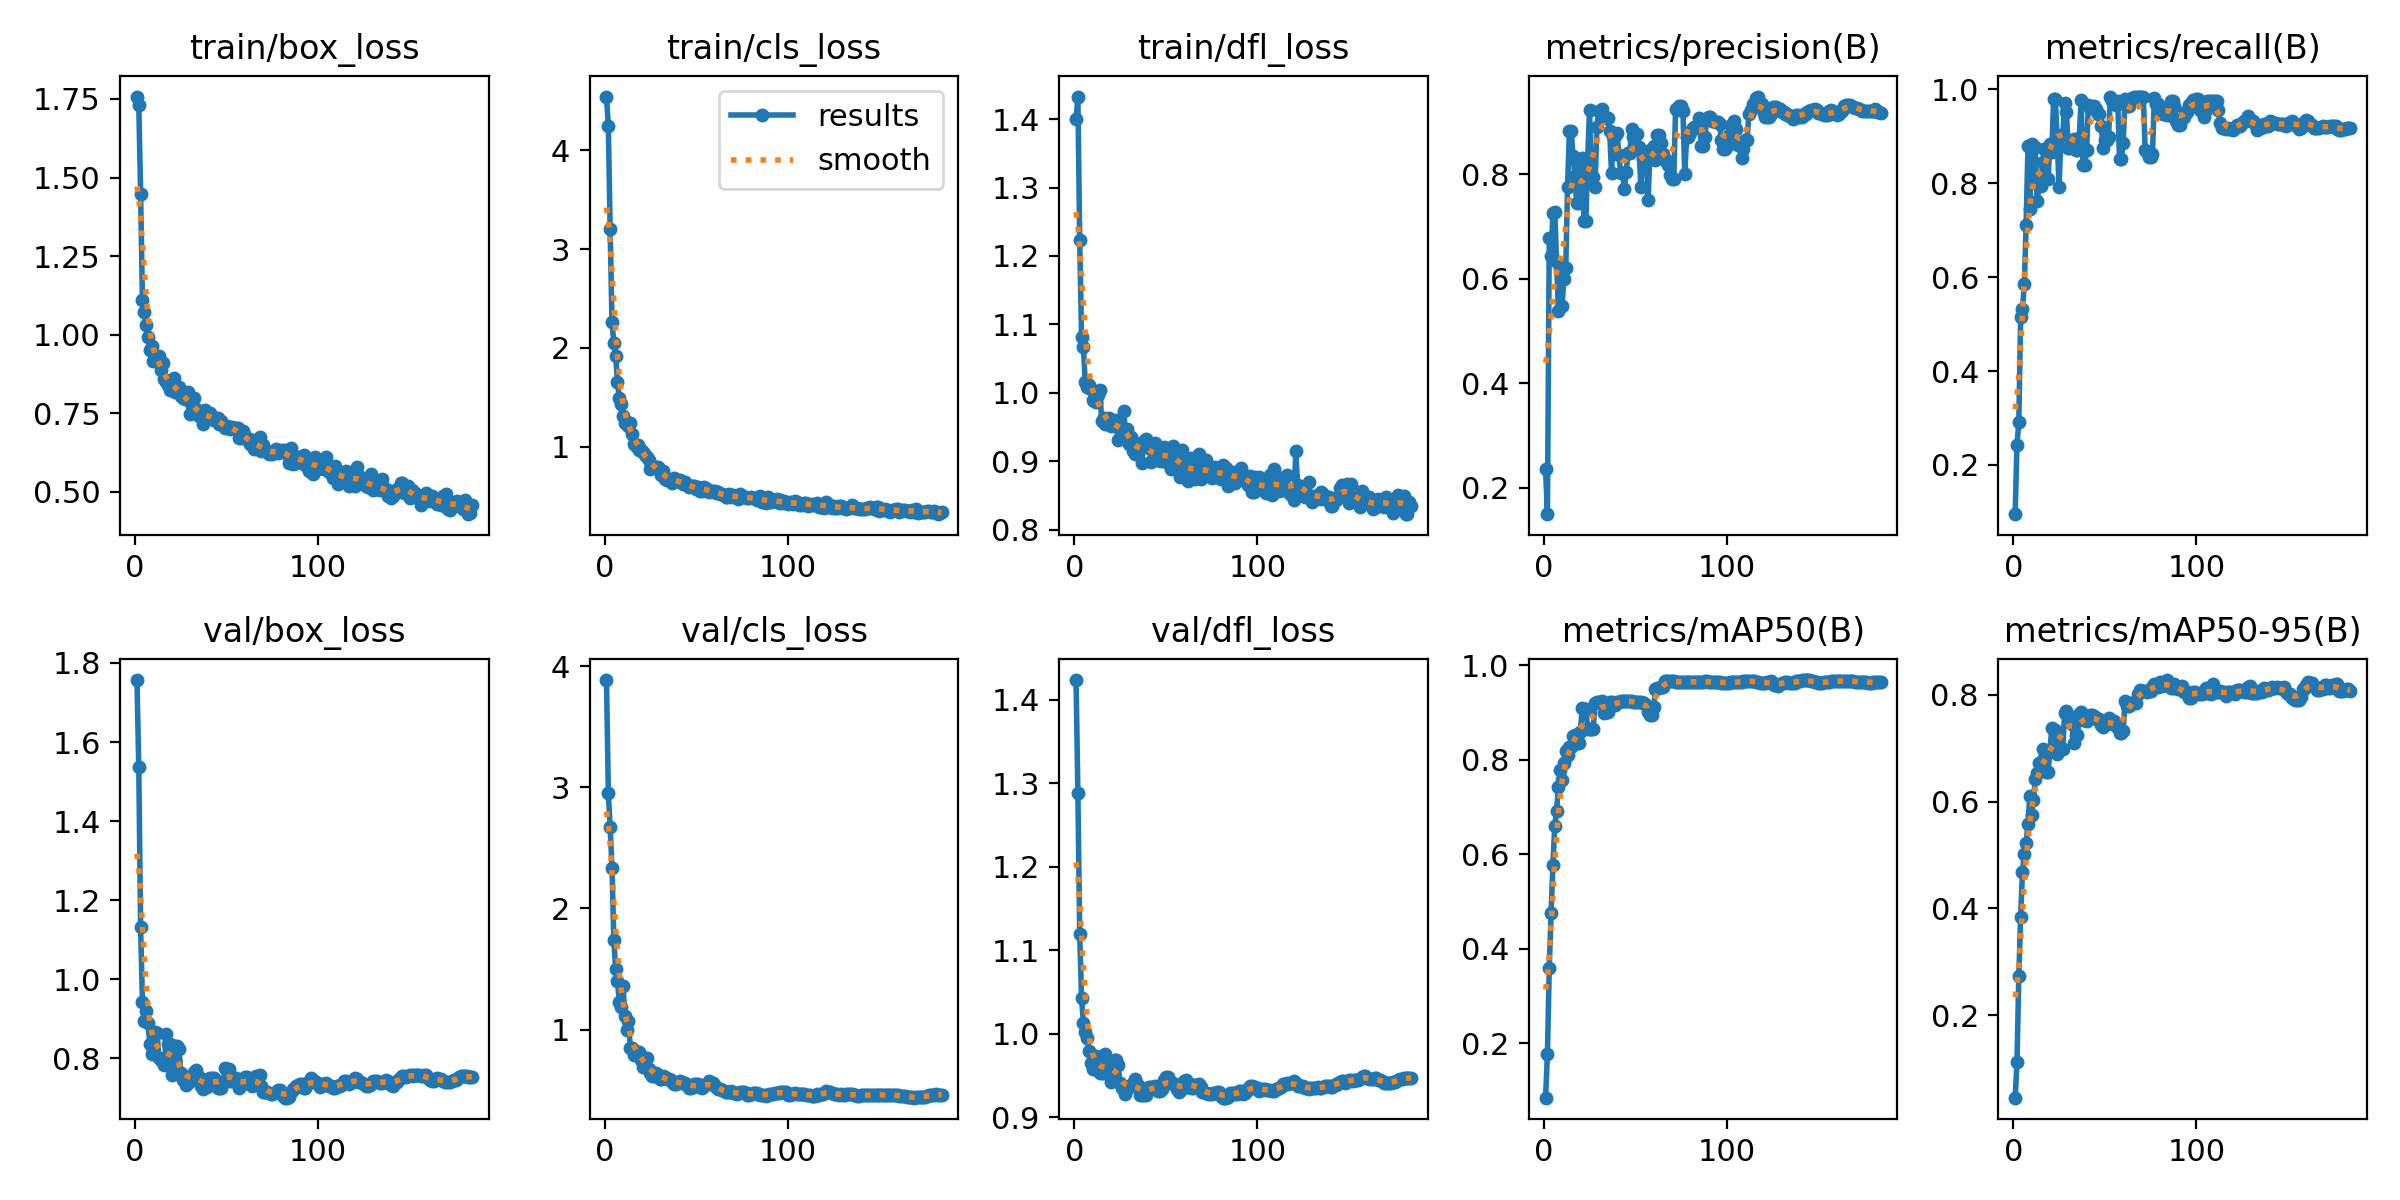

Source data for this figure (header and first rows):
epoch, time, train/box_loss, train/cls_loss, train/dfl_loss, metrics/precision(B), metrics/recall(B), metrics/mAP50(B), metrics/mAP50-95(B), val/box_loss, val/cls_loss, val/dfl_loss, lr/pg0, lr/pg1, lr/pg2
1, 0.8417, 1.758, 4.546, 1.4, 0.2356, 0.09525, 0.08539, 0.0454, 1.757, 3.887, 1.423, 2.5e-05, 2.5e-05, 2.5e-05
2, 1.693, 1.732, 4.25, 1.433, 0.1492, 0.2432, 0.1787, 0.1113, 1.537, 2.956, 1.288, 5.47277e-05, 5.47277e-05, 5.47277e-05
3, 2.827, 1.448, 3.205, 1.223, 0.6778, 0.2918, 0.3605, 0.2727, 1.131, 2.673, 1.119, 8.41585e-05, 8.41585e-05, 8.41585e-05
4, 3.891, 1.11, 2.264, 1.082, 0.644, 0.5147, 0.4765, 0.3847, 0.9421, 2.338, 1.043, 0.0001133, 0.0001133, 0.0001133
5, 4.975, 1.072, 2.05, 1.068, 0.726, 0.5312, 0.5768, 0.4686, 0.8935, 1.74, 1.013, 0.0001421, 0.0001421, 0.0001421
6, 5.993, 1.031, 1.923, 1.016, 0.7289, 0.5854, 0.6606, 0.5025, 0.9184, 1.496, 1.002, 0.0001707, 0.0001707, 0.0001707
7, 6.943, 0.992, 1.656, 1.009, 0.6321, 0.7117, 0.6909, 0.5224, 0.8899, 1.399, 0.9942, 0.0001989, 0.0001989, 0.0001989
8, 7.849, 0.9516, 1.493, 1.012, 0.538, 0.879, 0.743, 0.5576, 0.8354, 1.229, 0.9794, 0.0002269, 0.0002269, 0.0002269
9, 8.74, 0.9646, 1.43, 1.005, 0.6193, 0.7459, 0.7774, 0.6108, 0.8104, 1.19, 0.9643, 0.0002545, 0.0002545, 0.0002545
10, 9.647, 0.9171, 1.313, 0.9896, 0.5489, 0.8836, 0.7571, 0.5757, 0.8196, 1.363, 0.957, 0.0002819, 0.0002819, 0.0002819
11, 10.5, 0.929, 1.237, 0.9886, 0.5996, 0.8169, 0.7927, 0.6021, 0.8661, 1.113, 0.9691, 0.0003089, 0.0003089, 0.0003089
12, 11.35, 0.9176, 1.246, 0.9873, 0.6205, 0.8776, 0.8194, 0.6417, 0.8635, 0.992, 0.9726, 0.0003357, 0.0003357, 0.0003357
13, 12.23, 0.9328, 1.21, 0.9974, 0.7765, 0.7617, 0.8097, 0.6528, 0.8008, 1.071, 0.9577, 0.0003621, 0.0003621, 0.0003621
14, 13.1, 0.889, 1.237, 1.003, 0.883, 0.7942, 0.8271, 0.673, 0.7961, 0.8483, 0.9528, 0.0003883, 0.0003883, 0.0003883
15, 13.97, 0.909, 1.13, 0.9585, 0.883, 0.7942, 0.8271, 0.673, 0.7961, 0.8483, 0.9528, 0.0004142, 0.0004142, 0.0004142
16, 14.85, 0.8596, 1.029, 0.9628, 0.8355, 0.8456, 0.85, 0.6982, 0.7827, 0.7933, 0.9528, 0.0004397, 0.0004397, 0.0004397
17, 15.73, 0.8497, 1.011, 0.9539, 0.7964, 0.8738, 0.8517, 0.6825, 0.8618, 0.8011, 0.976, 0.0004604, 0.0004604, 0.0004604
18, 16.57, 0.8413, 1.017, 0.9545, 0.7445, 0.8097, 0.8354, 0.6549, 0.8348, 0.8143, 0.9646, 0.0004579, 0.0004579, 0.0004579
19, 17.42, 0.8246, 0.9657, 0.9631, 0.7445, 0.8097, 0.8354, 0.6549, 0.8348, 0.8143, 0.9646, 0.0004554, 0.0004554, 0.0004554
20, 18.27, 0.8404, 0.9701, 0.9516, 0.8174, 0.8836, 0.8598, 0.695, 0.7567, 0.7454, 0.9423, 0.000453, 0.000453, 0.000453
21, 19.11, 0.8633, 0.9431, 0.959, 0.8311, 0.8656, 0.9098, 0.7371, 0.763, 0.6894, 0.9456, 0.0004505, 0.0004505, 0.0004505
22, 19.99, 0.8192, 0.9161, 0.9591, 0.7118, 0.979, 0.9071, 0.7335, 0.8294, 0.7615, 0.9688, 0.000448, 0.000448, 0.000448
23, 20.82, 0.8335, 0.8933, 0.9599, 0.7118, 0.979, 0.9071, 0.7335, 0.8294, 0.7615, 0.9688, 0.0004456, 0.0004456, 0.0004456
24, 21.67, 0.8336, 0.8688, 0.9312, 0.8316, 0.8847, 0.8647, 0.69, 0.822, 0.6746, 0.9628, 0.0004431, 0.0004431, 0.0004431
25, 22.61, 0.804, 0.7761, 0.9456, 0.9244, 0.7927, 0.8653, 0.7041, 0.7629, 0.6385, 0.9405, 0.0004406, 0.0004406, 0.0004406
26, 23.46, 0.798, 0.8021, 0.9455, 0.7943, 0.9022, 0.8651, 0.6994, 0.7453, 0.619, 0.935, 0.0004381, 0.0004381, 0.0004381
27, 24.3, 0.796, 0.7921, 0.9731, 0.7943, 0.9022, 0.8651, 0.6994, 0.7453, 0.619, 0.935, 0.0004356, 0.0004356, 0.0004356
28, 25.15, 0.8054, 0.7893, 0.9439, 0.7765, 0.9699, 0.9209, 0.7659, 0.7328, 0.6428, 0.9278, 0.0004332, 0.0004332, 0.0004332
29, 26.03, 0.818, 0.7949, 0.9471, 0.8904, 0.951, 0.9217, 0.7695, 0.7378, 0.627, 0.9332, 0.0004307, 0.0004307, 0.0004307
30, 26.91, 0.7483, 0.7641, 0.9256, 0.9208, 0.8753, 0.9227, 0.7588, 0.7508, 0.5926, 0.9377, 0.0004282, 0.0004282, 0.0004282
31, 27.75, 0.7726, 0.7122, 0.936, 0.9208, 0.8753, 0.9227, 0.7588, 0.7508, 0.5926, 0.9377, 0.0004258, 0.0004258, 0.0004258
32, 28.58, 0.8001, 0.7512, 0.9147, 0.9254, 0.8844, 0.9236, 0.7447, 0.7658, 0.6122, 0.9414, 0.0004233, 0.0004233, 0.0004233
33, 29.43, 0.764, 0.6768, 0.9106, 0.9094, 0.8933, 0.8984, 0.709, 0.7707, 0.6099, 0.946, 0.0004208, 0.0004208, 0.0004208
34, 30.28, 0.7509, 0.6653, 0.9265, 0.9078, 0.8699, 0.9007, 0.7241, 0.7524, 0.5899, 0.9387, 0.0004183, 0.0004183, 0.0004183
35, 31.1, 0.742, 0.6667, 0.919, 0.9078, 0.8699, 0.9007, 0.7241, 0.7524, 0.5899, 0.9387, 0.0004158, 0.0004158, 0.0004158
36, 31.97, 0.7535, 0.6562, 0.9226, 0.883, 0.8965, 0.9233, 0.7638, 0.7286, 0.5829, 0.9259, 0.0004134, 0.0004134, 0.0004134
37, 32.81, 0.7175, 0.6352, 0.8979, 0.8021, 0.9769, 0.9227, 0.7671, 0.722, 0.5673, 0.9261, 0.0004109, 0.0004109, 0.0004109
38, 33.65, 0.7615, 0.6817, 0.9293, 0.8745, 0.8381, 0.9153, 0.7536, 0.7264, 0.5524, 0.9265, 0.0004084, 0.0004084, 0.0004084
39, 34.49, 0.7499, 0.6652, 0.9329, 0.8745, 0.8381, 0.9153, 0.7536, 0.7264, 0.5524, 0.9265, 0.0004059, 0.0004059, 0.0004059
40, 35.32, 0.7362, 0.6502, 0.9238, 0.8786, 0.8698, 0.9222, 0.7505, 0.7474, 0.5654, 0.935, 0.0004035, 0.0004035, 0.0004035
41, 36.17, 0.7517, 0.6619, 0.9201, 0.8369, 0.9676, 0.9217, 0.7553, 0.75, 0.5712, 0.9358, 0.000401, 0.000401, 0.000401
42, 37.01, 0.7316, 0.6317, 0.8985, 0.8033, 0.961, 0.924, 0.7622, 0.7487, 0.5579, 0.9365, 0.0003985, 0.0003985, 0.0003985
43, 37.84, 0.7273, 0.6251, 0.9038, 0.8033, 0.961, 0.924, 0.7622, 0.7487, 0.5579, 0.9365, 0.0003961, 0.0003961, 0.0003961
44, 38.76, 0.7333, 0.6403, 0.9267, 0.7727, 0.9634, 0.9237, 0.7612, 0.7426, 0.5608, 0.9373, 0.0003936, 0.0003936, 0.0003936
45, 39.6, 0.7343, 0.6079, 0.9031, 0.804, 0.959, 0.9247, 0.7556, 0.724, 0.5432, 0.9338, 0.0003911, 0.0003911, 0.0003911
46, 40.44, 0.7148, 0.5873, 0.9104, 0.841, 0.9475, 0.9246, 0.7548, 0.7253, 0.5197, 0.9315, 0.0003886, 0.0003886, 0.0003886
47, 41.28, 0.725, 0.6032, 0.9007, 0.841, 0.9475, 0.9246, 0.7548, 0.7253, 0.5197, 0.9315, 0.0003861, 0.0003861, 0.0003861
48, 42.12, 0.7114, 0.5965, 0.91, 0.888, 0.9229, 0.9243, 0.7429, 0.7375, 0.5245, 0.9336, 0.0003837, 0.0003837, 0.0003837
49, 42.95, 0.7048, 0.6018, 0.9213, 0.8714, 0.8755, 0.9228, 0.7406, 0.7738, 0.5458, 0.9445, 0.0003812, 0.0003812, 0.0003812
50, 43.8, 0.7102, 0.5675, 0.8996, 0.877, 0.8916, 0.9219, 0.7455, 0.7734, 0.5483, 0.948, 0.0003787, 0.0003787, 0.0003787
51, 44.64, 0.7072, 0.5886, 0.9089, 0.877, 0.8916, 0.9219, 0.7455, 0.7734, 0.5483, 0.948, 0.0003763, 0.0003763, 0.0003763
52, 45.49, 0.6987, 0.5545, 0.9157, 0.8527, 0.8985, 0.9229, 0.7561, 0.7431, 0.5237, 0.9423, 0.0003738, 0.0003738, 0.0003738
53, 46.33, 0.7064, 0.5511, 0.8881, 0.7761, 0.9846, 0.9229, 0.7502, 0.7425, 0.5188, 0.9422, 0.0003713, 0.0003713, 0.0003713
54, 47.18, 0.7043, 0.5946, 0.9223, 0.8288, 0.975, 0.9195, 0.7515, 0.7502, 0.5393, 0.9395, 0.0003688, 0.0003688, 0.0003688
55, 48.02, 0.7028, 0.5745, 0.9003, 0.8288, 0.975, 0.9195, 0.7515, 0.7502, 0.5393, 0.9395, 0.0003663, 0.0003663, 0.0003663
56, 48.86, 0.7046, 0.574, 0.9067, 0.8395, 0.967, 0.9151, 0.7418, 0.7395, 0.5534, 0.9337, 0.0003639, 0.0003639, 0.0003639
57, 49.71, 0.6709, 0.5408, 0.9089, 0.7508, 0.976, 0.9021, 0.7388, 0.7237, 0.5726, 0.9301, 0.0003614, 0.0003614, 0.0003614
58, 50.54, 0.6702, 0.5537, 0.8774, 0.8463, 0.8514, 0.895, 0.7283, 0.734, 0.5539, 0.9342, 0.0003589, 0.0003589, 0.0003589
59, 51.37, 0.6924, 0.5543, 0.9158, 0.8463, 0.8514, 0.895, 0.7283, 0.734, 0.5539, 0.9342, 0.0003565, 0.0003565, 0.0003565
60, 52.22, 0.6765, 0.5489, 0.8885, 0.8543, 0.8855, 0.9112, 0.7322, 0.7509, 0.5345, 0.9429, 0.000354, 0.000354, 0.000354
... 124 more rows
